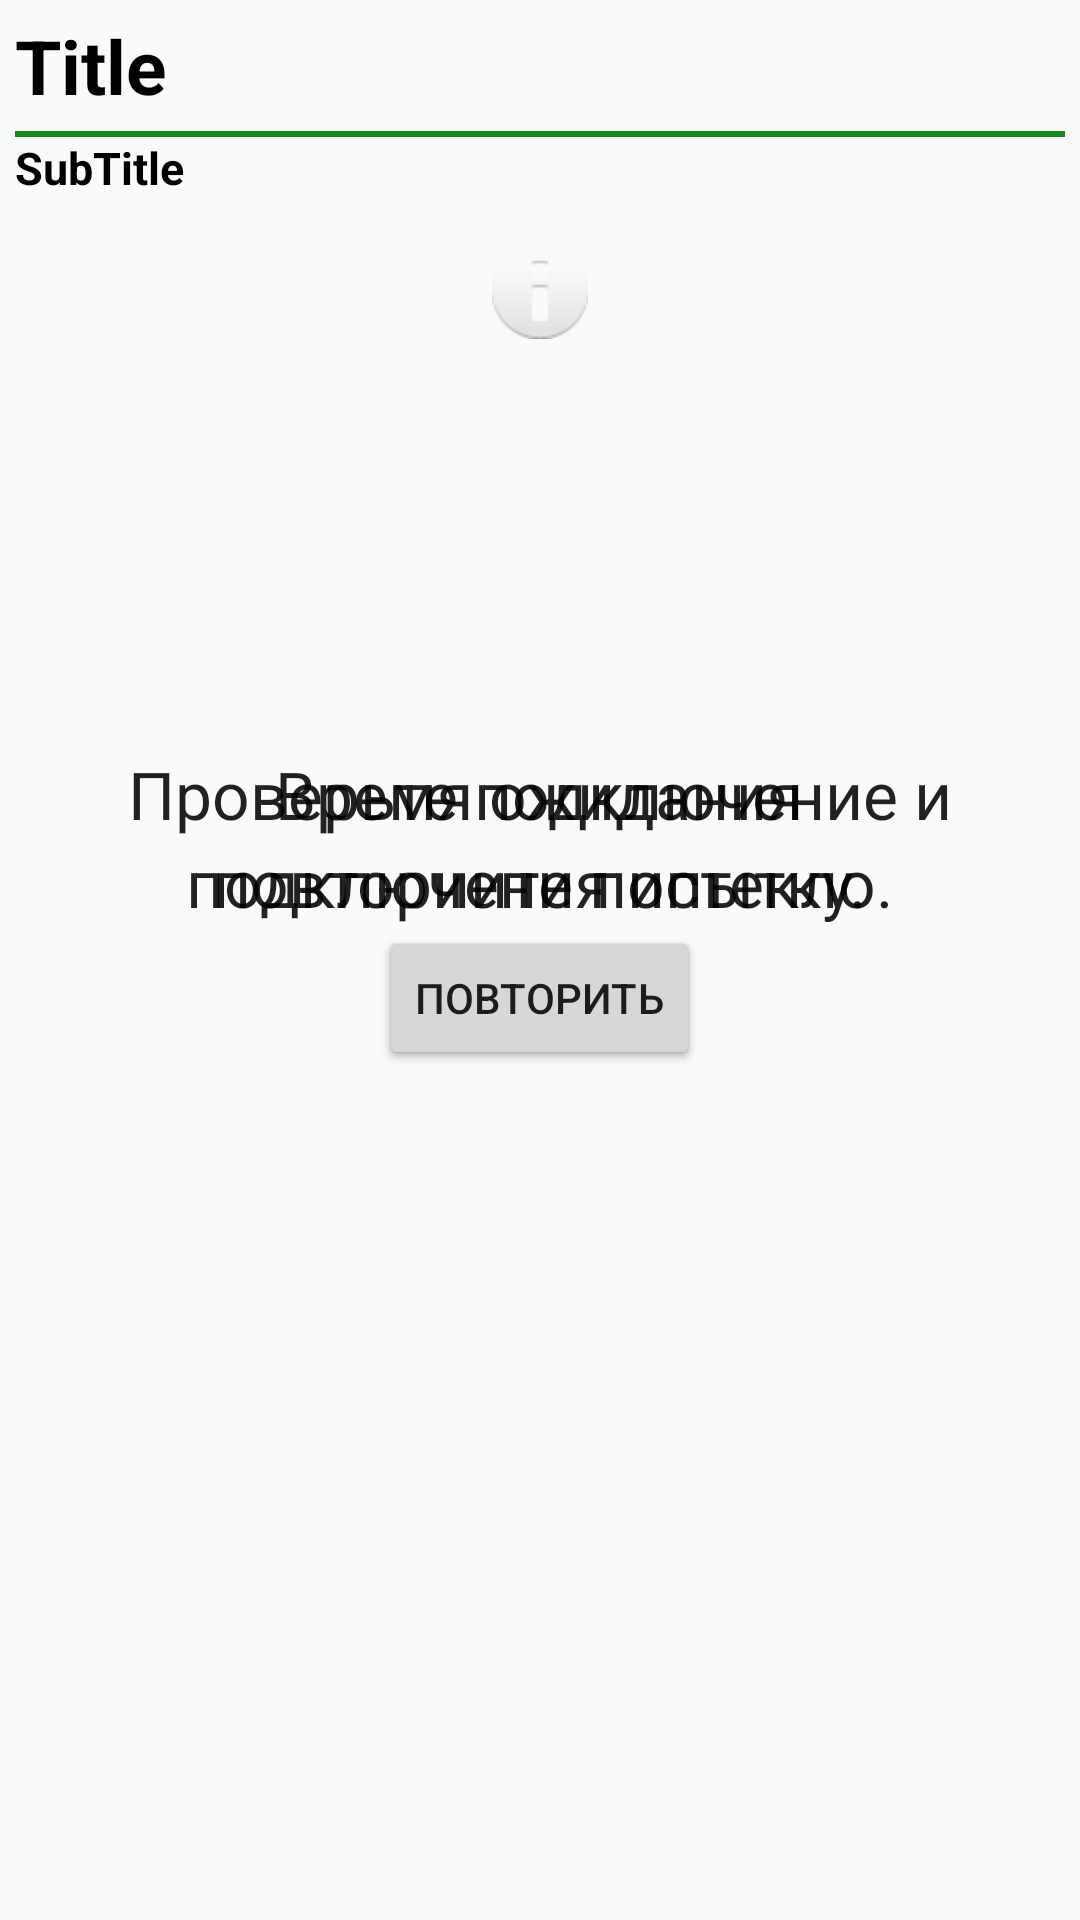

Reconstruct the res/layout file that produces this screen, plus the resources it refers to.
<!-- AndroidManifest.xml: application theme CustomActionBarTheme -->
<!-- res/layout/detail_activity.xml -->
<?xml version="1.0" encoding="utf-8"?>
<FrameLayout
    android:id="@+id/mainLayoutFrame"
    xmlns:android="http://schemas.android.com/apk/res/android"
    android:layout_width="match_parent"
    android:layout_height="match_parent">

<LinearLayout
    android:id="@+id/mainLayout"
    xmlns:android="http://schemas.android.com/apk/res/android"
    android:orientation="vertical"
    android:layout_width="match_parent"
    android:layout_height="match_parent">

    <FrameLayout
        android:layout_width="match_parent"
        android:layout_height="match_parent">

    <ScrollView
        android:id="@+id/scrollView1"
        android:layout_width="match_parent"
        android:layout_height="wrap_content" >
        <LinearLayout
            android:layout_width="match_parent"
            android:layout_height="wrap_content"
            android:orientation="vertical">

        <LinearLayout
            android:layout_width="match_parent"
            android:layout_height="wrap_content"
            android:padding="5dp"
            android:orientation="vertical" >
            <TextView
                android:id="@+id/tvTitle"
                android:layout_width="match_parent"
                android:layout_height="wrap_content"
                android:paddingBottom="5dp"

                android:text="Title"
                android:textColor="@android:color/black"
                android:textSize="25sp"
                android:textStyle="bold" />

            <View
                android:layout_width="fill_parent"
                android:layout_height="2dp"
                android:background="#188a19"/>

            <TextView
                android:id="@+id/tvSubTitle"
                android:layout_width="match_parent"
                android:layout_height="wrap_content"
                android:paddingBottom="5dp"
                android:text="SubTitle"
                android:textSize="15sp"
                android:textColor="@android:color/black"

                android:textStyle="bold" />
            </LinearLayout>

            <LinearLayout
                android:id="@+id/layoutTwo"
                android:layout_width="match_parent"
                android:layout_height="wrap_content"
                android:orientation="vertical" >

            <ImageView
                android:id="@+id/imageView1"
                android:layout_width="match_parent"
                android:layout_height="wrap_content"
                android:paddingBottom="8dp"
                android:paddingTop="5dp"
                android:src="@android:drawable/ic_dialog_info" />



             <TextView
                android:id="@+id/tvText"
                android:layout_width="match_parent"
                android:layout_height="wrap_content"
                android:paddingLeft="5dp"
                android:fontFamily="sans-serif-light"
                android:lineSpacingMultiplier="1.2"
                android:textSize="15sp"
                android:textColor="@android:color/black"
                android:paddingRight="5dp"
                 />
        </LinearLayout>
        </LinearLayout>
    </ScrollView>
    </FrameLayout>
</LinearLayout>
    

    <RelativeLayout
        android:id="@+id/layoutNoResponce"
        android:layout_width="match_parent"
        android:layout_height="match_parent">

        <TextView
            android:layout_width="wrap_content"
            android:layout_height="wrap_content"
            android:textAppearance="?android:attr/textAppearanceLarge"
            android:text="подключения истекло."
            android:id="@+id/textView3"
            android:layout_below="@+id/textView4"
            android:layout_centerHorizontal="true" />

        <TextView
            android:layout_width="wrap_content"
            android:layout_height="wrap_content"
            android:textAppearance="?android:attr/textAppearanceLarge"
            android:text="Время ожидания"
            android:id="@+id/textView4"
            android:layout_marginTop="250dp"
            android:layout_alignParentTop="true"
            android:layout_centerHorizontal="true" />

        <Button
            android:layout_width="wrap_content"
            android:layout_height="wrap_content"
            android:text="Повторить"
            android:id="@+id/btnRepeatResponce"
            android:layout_below="@+id/textView3"
            android:layout_centerHorizontal="true" />
    </RelativeLayout>


    <RelativeLayout
        android:id="@+id/layoutNoConnection"
        android:layout_width="match_parent"
        android:layout_height="match_parent">

        <TextView
            android:layout_width="wrap_content"
            android:layout_height="wrap_content"
            android:textAppearance="?android:attr/textAppearanceLarge"
            android:text="повториите попытку."
            android:id="@+id/textView"
            android:layout_below="@+id/textView2"
            android:layout_centerHorizontal="true" />

        <TextView
            android:layout_width="wrap_content"
            android:layout_height="wrap_content"
            android:textAppearance="?android:attr/textAppearanceLarge"
            android:text="Проверьте подключение и"
            android:id="@+id/textView2"
            android:layout_marginTop="250dp"
            android:layout_alignParentTop="true"
            android:layout_centerHorizontal="true" />

        <Button
            android:layout_width="wrap_content"
            android:layout_height="wrap_content"
            android:text="Повторить"
            android:id="@+id/btnRepeat"
            android:layout_below="@+id/textView"
            android:layout_centerHorizontal="true" />
    </RelativeLayout>

    <RelativeLayout xmlns:android="http://schemas.android.com/apk/res/android"
        android:id="@+id/relLayout"
        android:layout_width="match_parent"
        android:layout_height="match_parent">

        <ProgressBar
            android:id="@+id/pbMain"
            android:layout_width="wrap_content"
            android:layout_height="wrap_content"
            android:layout_centerHorizontal="true"
            android:layout_centerVertical="true" />
    </RelativeLayout>

</FrameLayout>
<!-- resources referenced by this layout -->
<resources>
  <style name="CustomActionBarTheme" parent="@style/Theme.AppCompat.Light.DarkActionBar">
          <item name="android:actionBarStyle">@style/MyActionBar</item>
  
          
          <item name="actionBarStyle">@style/MyActionBar</item>
      </style>
  <style name="MyActionBar" parent="@style/Widget.AppCompat.Light.ActionBar.Solid.Inverse">
          <item name="android:background">@color/actionbar_color</item>
  
          
          <item name="background">@color/actionbar_color</item>
      </style>
  <color name="actionbar_color">#188A19</color>
</resources>
